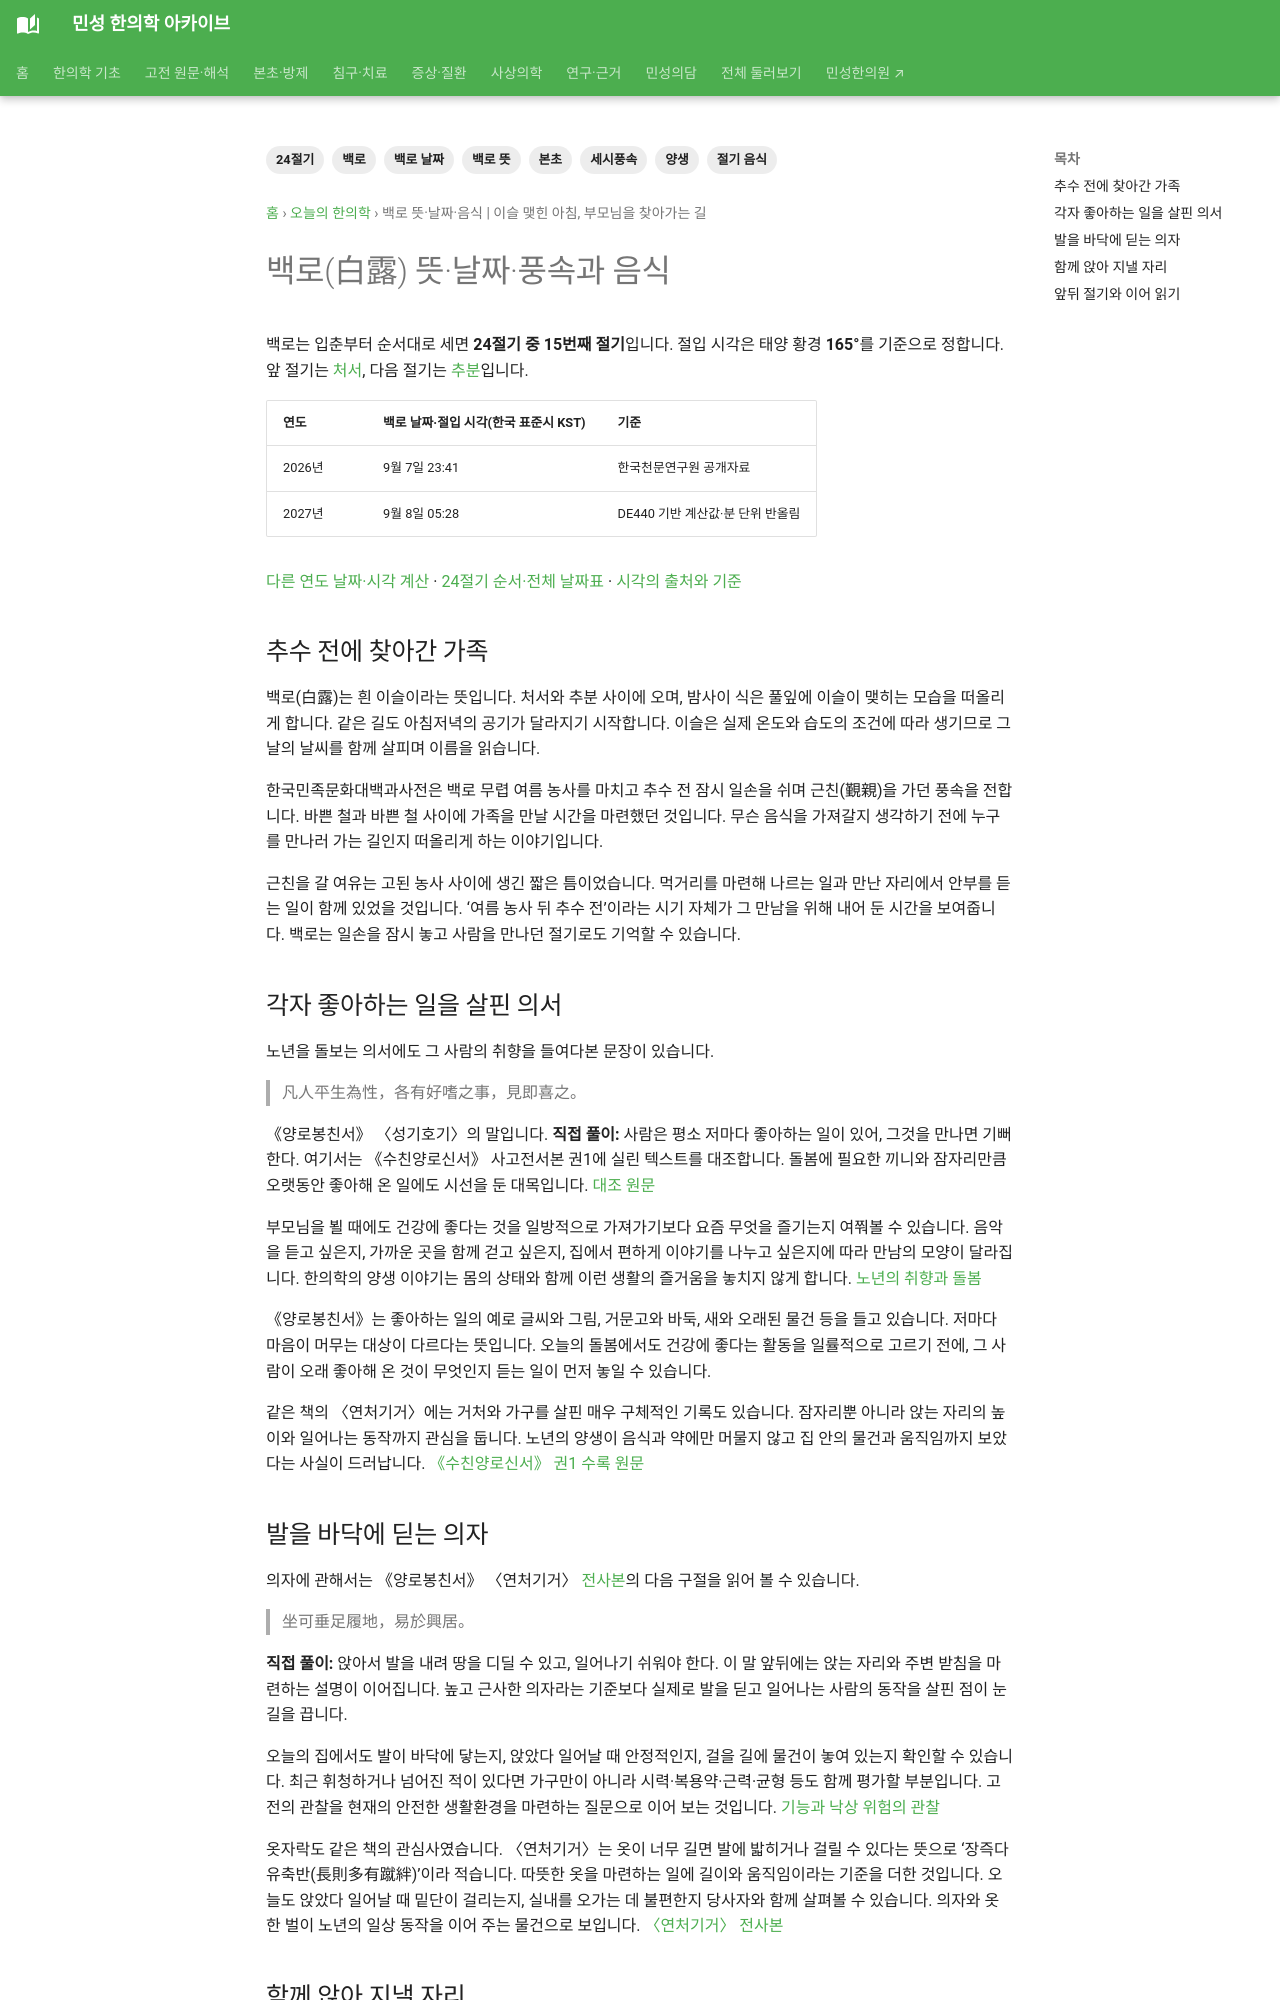

repository: joowon1111/minseong-korean-medicine-wiki · page: daily-korean-medicine/solar-terms/baengno/index.html · generator: mkdocs

---
title: 백로 뜻·날짜·음식 | 이슬 맺힌 아침, 부모님을 찾아가는 길
description: 백로(白露)의 뜻과 2026·2027년 날짜·절입 시각, 풍속과 음식을 알아봅니다. 이슬 맺힌 아침, 부모님을 찾아가는 길 이야기를 본초·고전 원문과 함께 읽습니다.
tags: [24절기, 백로, 백로 뜻, 백로 날짜, 절기 음식, 세시풍속, 본초, 양생]
---
# 백로(白露) 뜻·날짜·풍속과 음식 {#baengno}

백로는 입춘부터 순서대로 세면 **24절기 중 15번째 절기**입니다. 절입 시각은 태양 황경 **165°**를 기준으로 정합니다. 앞 절기는 [처서](cheoseo.md), 다음 절기는 [추분](chubun.md)입니다.

| 연도 | 백로 날짜·절입 시각(한국 표준시 KST) | 기준 |
|---|---|---|
| 2026년 | 9월 7일 23:41 | 한국천문연구원 공개자료 |
| 2027년 | 9월 8일 05:28 | DE440 기반 계산값·분 단위 반올림 |

[다른 연도 날짜·시각 계산](../solar-terms.md#solar-calculator) · [24절기 순서·전체 날짜표](../solar-terms.md) · [시각의 출처와 기준](../solar-terms.md#annual-time)

<!-- solar-story:start -->
## 추수 전에 찾아간 가족

백로(白露)는 흰 이슬이라는 뜻입니다. 처서와 추분 사이에 오며, 밤사이 식은 풀잎에 이슬이 맺히는 모습을 떠올리게 합니다. 같은 길도 아침저녁의 공기가 달라지기 시작합니다. 이슬은 실제 온도와 습도의 조건에 따라 생기므로 그날의 날씨를 함께 살피며 이름을 읽습니다.

한국민족문화대백과사전은 백로 무렵 여름 농사를 마치고 추수 전 잠시 일손을 쉬며 근친(覲親)을 가던 풍속을 전합니다. 바쁜 철과 바쁜 철 사이에 가족을 만날 시간을 마련했던 것입니다. 무슨 음식을 가져갈지 생각하기 전에 누구를 만나러 가는 길인지 떠올리게 하는 이야기입니다.

근친을 갈 여유는 고된 농사 사이에 생긴 짧은 틈이었습니다. 먹거리를 마련해 나르는 일과 만난 자리에서 안부를 듣는 일이 함께 있었을 것입니다. ‘여름 농사 뒤 추수 전’이라는 시기 자체가 그 만남을 위해 내어 둔 시간을 보여줍니다. 백로는 일손을 잠시 놓고 사람을 만나던 절기로도 기억할 수 있습니다.

## 각자 좋아하는 일을 살핀 의서

노년을 돌보는 의서에도 그 사람의 취향을 들여다본 문장이 있습니다.

> 凡人平生為性，各有好嗜之事，見即喜之。

《양로봉친서》 〈성기호기〉의 말입니다. **직접 풀이:** 사람은 평소 저마다 좋아하는 일이 있어, 그것을 만나면 기뻐한다. 여기서는 《수친양로신서》 사고전서본 권1에 실린 텍스트를 대조합니다. 돌봄에 필요한 끼니와 잠자리만큼 오랫동안 좋아해 온 일에도 시선을 둔 대목입니다. [대조 원문](https://zh.wikisource.org/zh-hant/夀親養老新書_(四庫全書本)/卷1)

부모님을 뵐 때에도 건강에 좋다는 것을 일방적으로 가져가기보다 요즘 무엇을 즐기는지 여쭤볼 수 있습니다. 음악을 듣고 싶은지, 가까운 곳을 함께 걷고 싶은지, 집에서 편하게 이야기를 나누고 싶은지에 따라 만남의 모양이 달라집니다. 한의학의 양생 이야기는 몸의 상태와 함께 이런 생활의 즐거움을 놓치지 않게 합니다. [노년의 취향과 돌봄](../../yangsaeng/index.md#elder-preference)

《양로봉친서》는 좋아하는 일의 예로 글씨와 그림, 거문고와 바둑, 새와 오래된 물건 등을 들고 있습니다. 저마다 마음이 머무는 대상이 다르다는 뜻입니다. 오늘의 돌봄에서도 건강에 좋다는 활동을 일률적으로 고르기 전에, 그 사람이 오래 좋아해 온 것이 무엇인지 듣는 일이 먼저 놓일 수 있습니다.

같은 책의 〈연처기거〉에는 거처와 가구를 살핀 매우 구체적인 기록도 있습니다. 잠자리뿐 아니라 앉는 자리의 높이와 일어나는 동작까지 관심을 둡니다. 노년의 양생이 음식과 약에만 머물지 않고 집 안의 물건과 움직임까지 보았다는 사실이 드러납니다. [《수친양로신서》 권1 수록 원문](https://zh.wikisource.org/zh-hant/夀親養老新書_(四庫全書本)/卷1)
